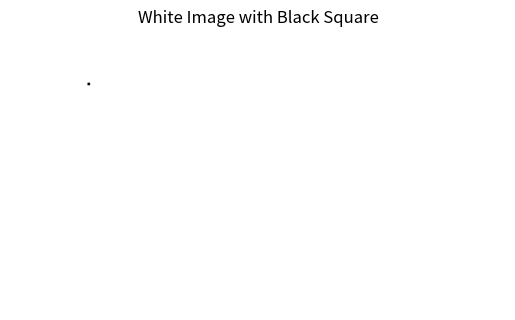

Python code for this plot:
import numpy as np
import matplotlib.pyplot as plt

def f(x, y):
  """Creates a white image with a black square at specified coordinates.

  Args:
      x: Top-left x-coordinate of the black square.
      y: Top-left y-coordinate of the black square.

  Returns:
      A NumPy array representing the image.
  """

  # Image dimensions and data type
  width, height, channels = 1080, 1920, 3
  image = np.zeros((width, height, channels), dtype=np.uint8)

  # Set the entire image to white
  image[:] = (255, 255, 255)

  # Draw a black square
  square_size = 10
  image[x:x+square_size, y:y+square_size] = (0, 0, 0)

  return image

# Set the square coordinates (modify these for different positions)
x_coord = 200
y_coord = 300

# Generate the image
image = f(x_coord, y_coord)

# Plot the image
plt.imshow(image)
plt.axis('off')  # Hide axes for cleaner visualization
plt.title("White Image with Black Square")
plt.show()
